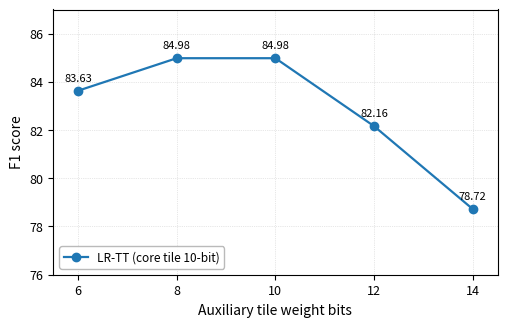

Reproduce this figure in Python. (Note: this script raises an exception after producing the figure.)
"""Figure 5(g): A/B (auxiliary) tile bit sweep — per-bit optimized, constantstepideal."""
import json
import numpy as np
import matplotlib
matplotlib.use('Agg')
import matplotlib.pyplot as plt
import matplotlib.ticker as ticker

data = [
    {'bits': 6,  'f1': 83.63, 'trial': 'T322'},
    {'bits': 8,  'f1': 84.98, 'trial': 'T290'},
    {'bits': 10, 'f1': 84.98, 'trial': 'T267'},
    {'bits': 12, 'f1': 82.16, 'trial': 'T242'},
    {'bits': 14, 'f1': 78.72, 'trial': 'T347'},
]

bits = [d['bits'] for d in data]
f1s  = [d['f1']   for d in data]

plt.rcParams.update({
    'font.size': 9, 'axes.labelsize': 10,
    'xtick.labelsize': 9, 'ytick.labelsize': 9,
    'axes.linewidth': 0.8,
})

fig, ax = plt.subplots(figsize=(5.0, 3.2))
ax.plot(bits, f1s, 'o-', color='#1f77b4', linewidth=1.6, markersize=6, zorder=3,
        label='LR-TT (core tile 10-bit)')

for b, f in zip(bits, f1s):
    ax.annotate(f'{f:.2f}', (b, f),
                textcoords='offset points', xytext=(0, 7),
                fontsize=8, ha='center')

ax.legend(loc='lower left', fontsize=8.5, framealpha=0.9, edgecolor='0.7')

ax.set_xlabel('Auxiliary tile weight bits')
ax.set_ylabel('F1 score')
ax.set_xticks(bits)
ax.set_xlim(bits[0] - 0.5, bits[-1] + 0.5)
ax.set_ylim(76, 87)
ax.grid(True, linestyle=':', linewidth=0.5, alpha=0.6)
fig.tight_layout(pad=0.5)

OUT = '/root/LRTT/examples/bert/results/plots/fig5g_ab_bit_sweep.png'
fig.savefig(OUT, dpi=300, bbox_inches='tight')
fig.savefig(OUT.replace('.png', '.svg'), bbox_inches='tight')
print(f'Saved: {OUT}')
